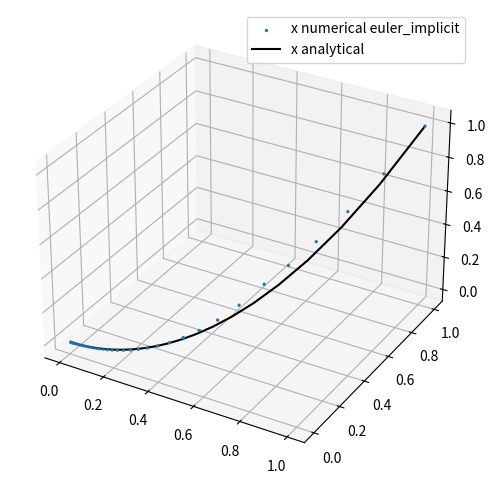

Write the Python code that produced this figure.
import numpy as np
import matplotlib.pyplot as plt
from mpl_toolkits.mplot3d import Axes3D

def euler_implicit_single(diff_equations, initial_condition, integration_settings):

    x_dash = diff_equations[0]
    x, t = [initial_condition[0]], [initial_condition[1]]

    h, tn = integration_settings

    i = 0

    #append lists
    while t[i] < tn:

        x_prev = x[i] ### Initial guess for fixed point iteration

        #Outside the loop to get it started
        x_curr = x_prev + h * x_dash(t[i]+h, x_prev)

        #Fixed point iteration
        while np.abs(x_curr - x_prev) > 0.1:
            x_prev = x_curr
            x_curr = x[i] + h * x_dash(t[i]+h, x_prev)

        # Append it to solutions
        x.append(x_curr)
        t.append(t[i]+h)
        i+=1

    return x,t

def euler_implicit_2coupled(diff_equations, initial_condition, integration_settings):

    y_dash, x_dash = diff_equations

    y, x, t = [initial_condition[0]], [initial_condition[1]], [initial_condition[2]]

    h, tn = integration_settings
    
    i = 0

    #append lists
    while t[i] < tn:

        x_prev = x[i] ### Initial guess for fixed point iteration
        y_prev = y[i] ### Initial guess for fixed point iteration

        #Outside the loop to get it started
        x_curr = x_prev + h * x_dash(t[i]+h, x_prev, y_prev)
        y_curr = y_prev + h * y_dash(t[i]+h, x_prev, y_prev)

        #Fixed point iteration
        ## Might not stuck?
        while np.abs(x_curr - x_prev) > 0.1 or np.abs(y_curr - y_prev) > 0.1:
            
            x_prev = x_curr
            y_prev = y_curr

            x_curr = x[i] + h * x_dash(t[i]+h, x_prev, y_prev)
            y_curr = y[i] + h * y_dash(t[i]+h, x_prev, y_prev)


        # Append it to solutions
        x.append(x_curr)
        y.append(y_curr)
        t.append(t[i]+h)

        i+=1

    return y,x,t

def euler_implicit_3coupled(diff_equations, initial_condition, integration_settings):

    z_dash, y_dash, x_dash = diff_equations

    z, y, x, t = [initial_condition[0]], [initial_condition[1]], [initial_condition[2]], [initial_condition[3]]

    h, tn = integration_settings

    i = 0

    #append lists
    while t[i] < tn:

        x_prev = x[i] ### Initial guess for fixed point iteration
        y_prev = y[i] ### Initial guess for fixed point iteration
        z_prev = z[i] ### Initial guess for fixed point iteration


        #Outside the loop to get it started
        x_curr = x_prev + h * x_dash(t[i]+h, x_prev, y_prev, z_prev)
        y_curr = y_prev + h * y_dash(t[i]+h, x_prev, y_prev, z_prev)
        z_curr = z_prev + h * z_dash(t[i]+h, x_prev, y_prev, z_prev)

        ## Might not stuck?
        while np.abs(x_curr - x_prev) > 0.1 or np.abs(y_curr - y_prev) > 0.1 or np.abs(z_curr - z_prev) > 0.1:
            
            x_prev = x_curr
            y_prev = y_curr
            z_prev = z_curr

            x_curr = x[i] + h * x_dash(t[i]+h, x_prev, y_prev, z_prev)
            y_curr = y[i] + h * y_dash(t[i]+h, x_prev, y_prev, z_prev)
            z_curr = z[i] + h * z_dash(t[i]+h, x_prev, y_prev, z_prev)


        # Append it to solutions
        x.append(x_curr)
        y.append(y_curr)
        z.append(z_curr)

        t.append(t[i]+h)

        i+=1

    return z,y,x,t

def euler_implicit(diff_equations, initial_condition, integration_settings):

    if len(diff_equations)==3:
        solution = euler_implicit_3coupled(diff_equations, initial_condition, integration_settings)

    elif len(diff_equations)==2:
        solution = euler_implicit_2coupled(diff_equations, initial_condition, integration_settings)

    elif len(diff_equations)==1:
        solution = euler_implicit_single(diff_equations, initial_condition, integration_settings)

    else:
        print('too many diff equations are coupled')

    return solution


if __name__ == '__main__':

    x_dash = lambda t,x,y,z: -x
    y_dash = lambda t,x,y,z: -2*y
    z_dash = lambda t,x,y,z: -3*z

    z0 = 1
    y0 = 1
    x0 = 1
    t0 = 0

    h = 0.1
    tn = 5

    initial_condition = (z0, y0, x0, t0)
    diff_equations = (z_dash, y_dash, x_dash)
    integration_settings = (h, tn)

    fig = plt.figure(figsize=(9, 6))
    ax = fig.add_subplot(111, projection='3d')


    z, y, x, t = euler_implicit(diff_equations, initial_condition, integration_settings)


    ### Analytical solution to test
    x_true = np.exp(-np.array(t))
    y_true = np.exp(-2*np.array(t))
    z_true = np.exp(-3*np.array(t))


    ax.scatter(x, y, z, s=2, label='x numerical euler_implicit')
    ax.plot(x_true, y_true, z_true, c= 'k', label='x analytical')


    plt.legend()
    plt.show()
